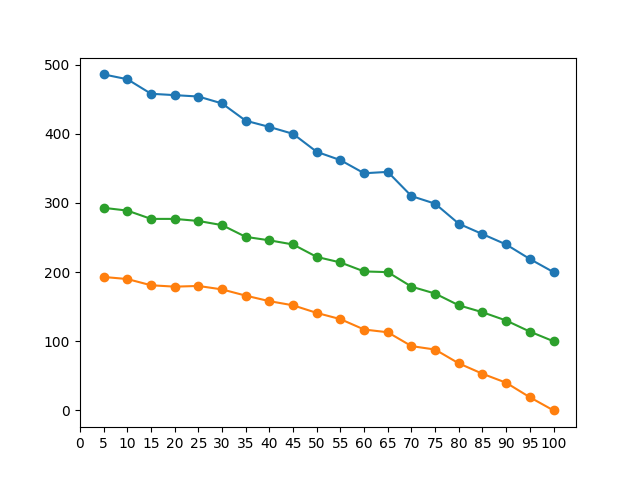

The file beside this chart, header and first rows:
Frames, Pages, Faults, Reads, Writes
5, 100, 486, 293, 193
10, 100, 479, 289, 190
15, 100, 458, 277, 181
20, 100, 456, 277, 179
25, 100, 454, 274, 180
30, 100, 444, 268, 175
35, 100, 419, 251, 166
40, 100, 410, 246, 158
45, 100, 400, 240, 152
50, 100, 374, 222, 141
55, 100, 362, 214, 132
60, 100, 343, 201, 117
65, 100, 345, 200, 113
70, 100, 310, 179, 93
75, 100, 299, 169, 88
80, 100, 270, 152, 68
85, 100, 255, 142, 53
90, 100, 240, 130, 40
95, 100, 219, 114, 19
100, 100, 200, 100, 0
